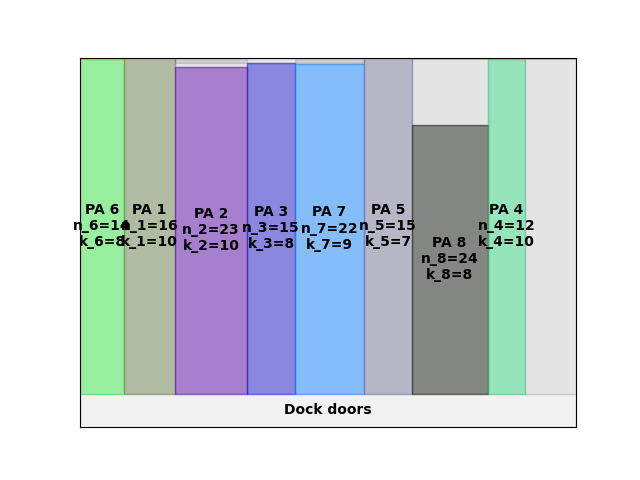

The data file committed next to this chart (first rows):
A4
41
64.48
0.00, 0.00, 14, 8
14.00, 0.00, 16, 10
30.00, 0.00, 23, 10
53.00, 0.00, 15, 8
68.00, 0.00, 22, 9
90.00, 0.00, 15, 7
105, 0.00, 24, 8
129, 0.00, 12, 10
